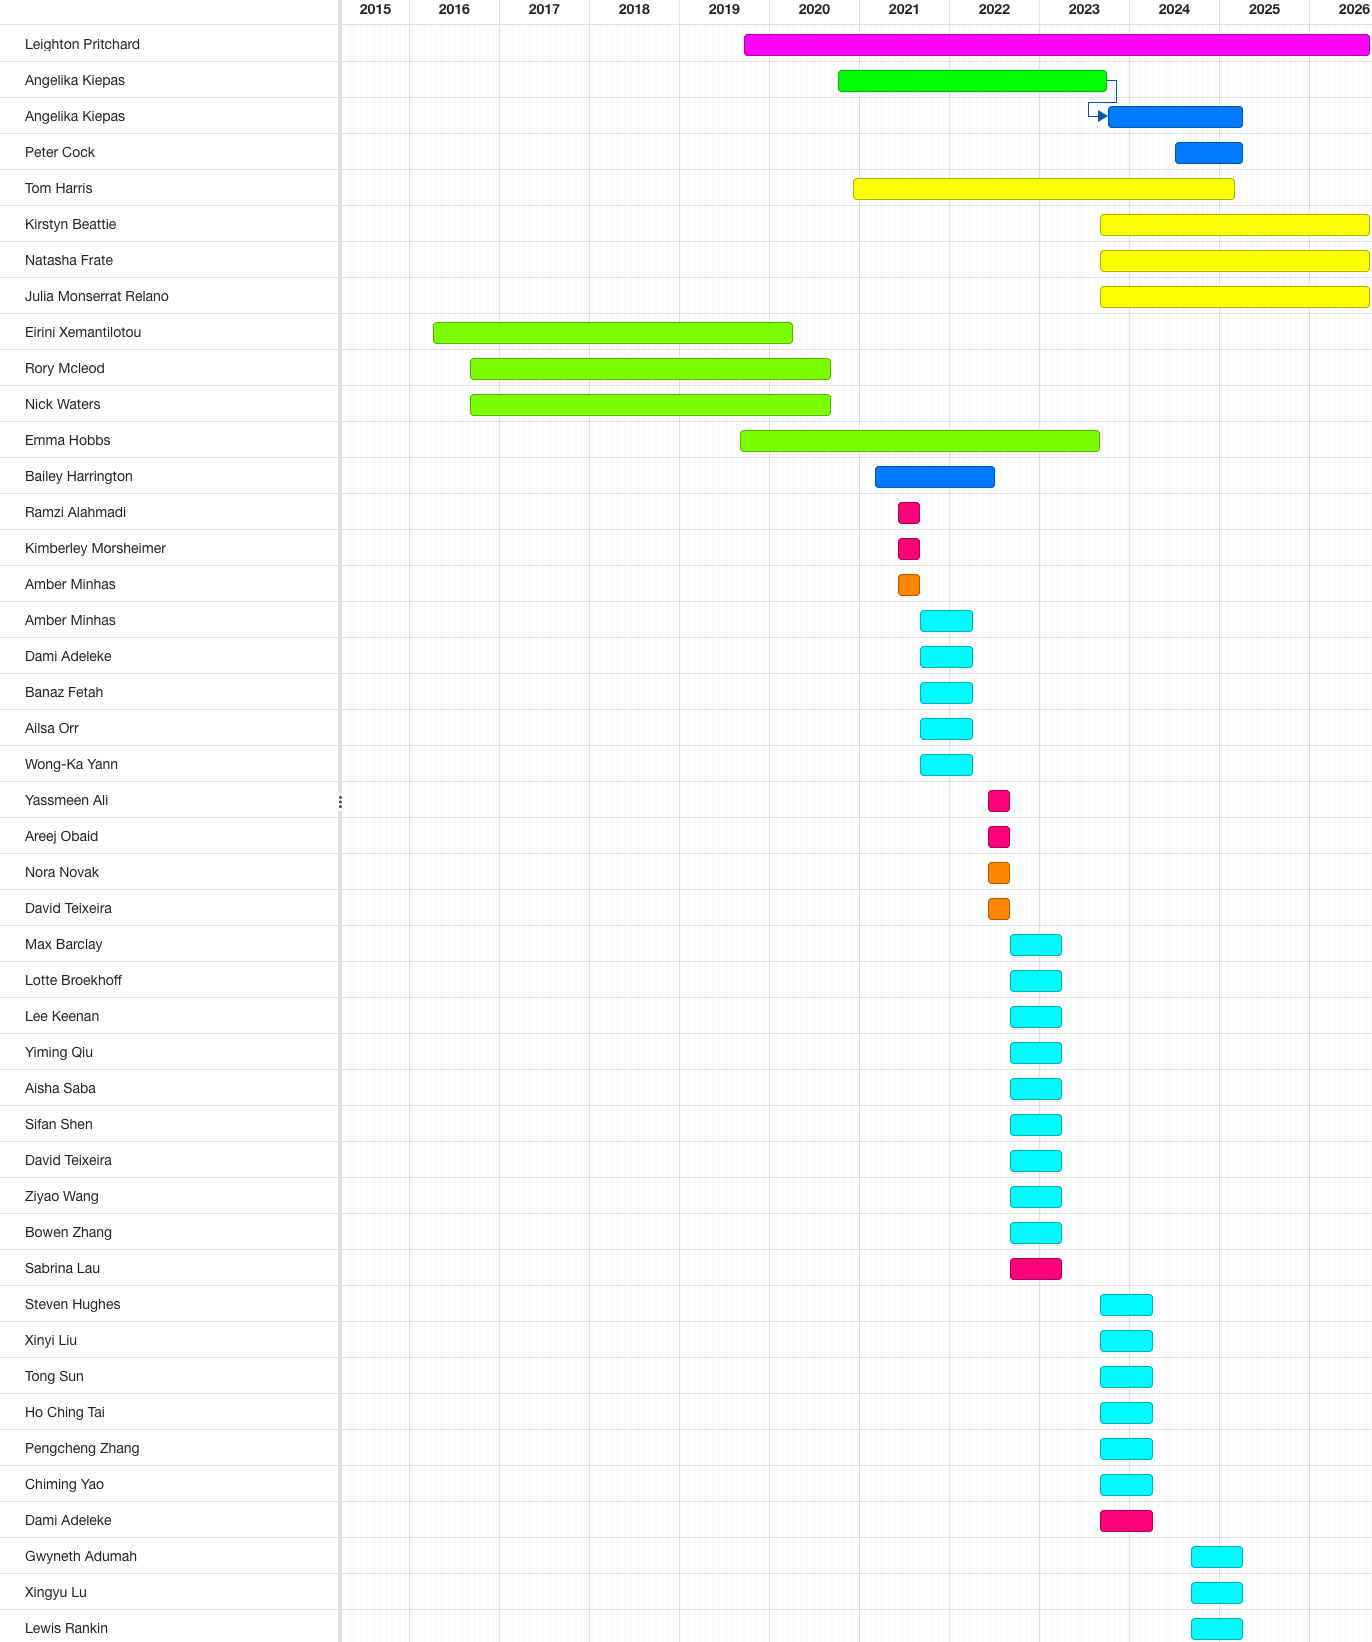

Values plotted in this chart, from the file beside it:
Outline Level, ID, Name, Start, Finish, Duration, % Complete, Predecessors, Resource Names, Color, Notes
1, 1, Leighton Pritchard, 2019-09-16, 2026-09-01, 1817 day, 0, , , 301, <p><br></p>
1, 2, Angelika Kiepas, 2020-10-01, 2023-09-29, 782 day, 0, , , 121, <p><br></p>
1, 3, Angelika Kiepas, 2023-10-02, 2025-04-01, 392 day, 0, 2FS, , 211, <p><br></p>
1, 4, Peter Cock, 2024-07-01, 2025-04-01, 197 day, 0, , , 211, <p><br></p>
1, 8, Tom Harris, 2020-12-01, 2025-02-28, 1109 day, 0, , , 61, <p><br></p>
1, 6, Kirstyn Beattie, 2023-09-01, 2026-09-01, 783 day, 0, , , 61, <p><br></p>
1, 7, Natasha Frate, 2023-09-01, 2026-09-01, 783 day, 0, , , 61, <p><br></p>
1, 9, Julia Monserrat Relano, 2023-09-01, 2026-09-01, 783 day, 0, , , 61, <p><br></p>
1, 13, Eirini Xemantilotou, 2016-04-01, 2020-04-01, 1044 day, 0, , , 91, <p><br></p>
1, 11, Rory Mcleod, 2016-09-01, 2020-09-01, 1044 day, 0, , , 91, <p><br></p>
1, 12, Nick Waters, 2016-09-01, 2020-09-01, 1044 day, 0, , , 91, <p><br></p>
1, 10, Emma Hobbs, 2019-09-02, 2023-09-01, 1045 day, 0, , , 91, <p><br></p>
1, 5, Bailey Harrington, 2021-03-01, 2022-07-01, 350 day, 0, , , 211, <p><br></p>
1, 17, Ramzi Alahmadi, 2021-06-01, 2021-09-01, 67 day, 0, , , 331, <p><br></p>
1, 30, Kimberley Morsheimer, 2021-06-01, 2021-09-01, 67 day, 0, , , 331, <p><br></p>
1, 28, Amber Minhas, 2021-06-01, 2021-09-01, 67 day, 0, , , 31, <p><br></p>
1, 29, Amber Minhas, 2021-09-01, 2022-04-01, 153 day, 0, , , 181, <p><br></p>
1, 14, Dami Adeleke, 2021-09-01, 2022-04-01, 153 day, 0, , , 181, <p><br></p>
1, 21, Banaz Fetah, 2021-09-01, 2022-04-01, 153 day, 0, , , 181, <p><br></p>
1, 33, Ailsa Orr, 2021-09-01, 2022-04-01, 153 day, 0, , , 181, <p><br></p>
1, 43, Wong-Ka Yann, 2021-09-01, 2022-04-01, 153 day, 0, , , 181, <p><br></p>
1, 18, Yassmeen Ali, 2022-06-01, 2022-09-01, 67 day, 0, , , 331, <p><br></p>
1, 32, Areej Obaid, 2022-06-01, 2022-09-01, 67 day, 0, , , 331, <p><br></p>
1, 31, Nora Novak, 2022-06-01, 2022-09-01, 67 day, 0, , , 31, <p><br></p>
1, 40, David Teixeira, 2022-06-01, 2022-09-01, 67 day, 0, , , 31, <p><br></p>
1, 19, Max Barclay, 2022-09-01, 2023-03-31, 152 day, 0, , , 181, <p><br></p>
1, 20, Lotte Broekhoff, 2022-09-01, 2023-03-31, 152 day, 0, , , 181, <p><br></p>
1, 23, Lee Keenan, 2022-09-01, 2023-03-31, 152 day, 0, , , 181, <p><br></p>
1, 34, Yiming Qiu, 2022-09-01, 2023-03-31, 152 day, 0, , , 181, <p><br></p>
1, 36, Aisha Saba, 2022-09-01, 2023-03-31, 152 day, 0, , , 181, <p><br></p>
1, 37, Sifan Shen, 2022-09-01, 2023-03-31, 152 day, 0, , , 181, <p><br></p>
1, 41, David Teixeira, 2022-09-01, 2023-03-31, 152 day, 0, , , 181, <p><br></p>
1, 42, Ziyao Wang, 2022-09-01, 2023-03-31, 152 day, 0, , , 181, <p><br></p>
1, 45, Bowen Zhang, 2022-09-01, 2023-03-31, 152 day, 0, , , 181, <p><br></p>
1, 25, Sabrina Lau, 2022-09-01, 2023-03-31, 152 day, 0, , , 331, <p><br></p>
1, 22, Steven Hughes, 2023-09-01, 2024-04-01, 152 day, 0, , , 181, <p><br></p>
1, 26, Xinyi Liu, 2023-09-01, 2024-04-01, 152 day, 0, , , 181, <p><br></p>
1, 38, Tong Sun, 2023-09-01, 2024-04-01, 152 day, 0, , , 181, <p><br></p>
1, 39, Ho Ching Tai, 2023-09-01, 2024-04-01, 152 day, 0, , , 181, <p><br></p>
1, 46, Pengcheng Zhang, 2023-09-01, 2024-04-01, 152 day, 0, , , 181, <p><br></p>
1, 44, Chiming Yao, 2023-09-01, 2024-04-01, 152 day, 0, , , 181, <p><br></p>
1, 24, Dami Adeleke, 2023-09-01, 2024-04-01, 152 day, 0, , , 331, <p><br></p>
1, 16, Gwyneth Adumah, 2024-09-02, 2025-04-01, 152 day, 0, , , 181, <p><br></p>
1, 27, Xingyu Lu, 2024-09-02, 2025-04-01, 152 day, 0, , , 181, <p><br></p>
1, 35, Lewis Rankin, 2024-09-02, 2025-04-01, 152 day, 0, , , 181, <p><br></p>
